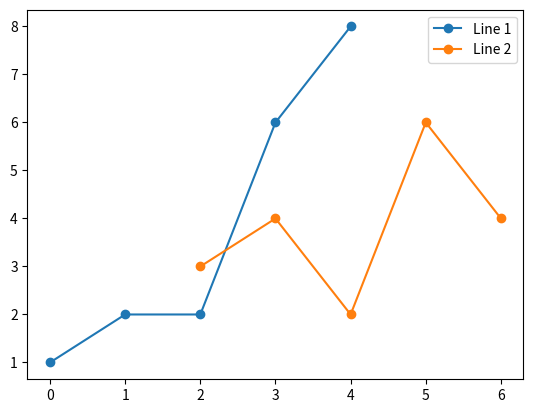

Here is the Python script that generated this plot:
import matplotlib.pyplot as plt


class Figure:
    def __init__(self):
        pass

    def visual(self, origin_data, compared_data):
        print('figure.py --> visual() has not been implemented.')
        exit(-1)


class TimeSeriesFigure(Figure):
    def visual(self, origin_data, compared_data):
        """可视化时间序列的预测结果"""

        # 设置分割线
        split_line_pos = origin_data.shape[0] - len(compared_data['arima'])
        plt.axvline(x=split_line_pos, c='r', linestyle='--')

        # 绘制真实数据
        plt.plot(origin_data, label=['Real CPU util.', 'Real Mem util.'])

        # 绘制 ARIMA 预测的数据（可选）
        plt.plot(range(split_line_pos, origin_data.shape[0]), compared_data['arima'],  # 用 range 指定起点坐标
                 label=['ARIMA pred. CPU util.', 'ARIMA pred. Mem util.'])

        # 绘制 LSTM 预测的数据（可选）
        plt.plot(range(split_line_pos, origin_data.shape[0]), compared_data['lstm'],
                 label=['LSTM pred. CPU util.', 'LSTM pred. Mem util.'])

        # 添加图片的辅助信息
        plt.suptitle('CPU and Mem Usage Prediction')
        plt.ylabel("Utilization Rate (%)")
        plt.xlabel("Relative Time (s)")
        plt.legend()
        plt.show()


class MetrixFigure(Figure):
    def visual(self, origin_data, compared_data):
        """可视化各种损失函数"""

        acc = {'arima': [], 'lstm': [], 'ours': []}
        rmse = {'arima': [], 'lstm': [], 'ours': []}
        nrmse = {'arima': [], 'lstm': [], 'ours': []}
        nd = {'arima': [], 'lstm': [], 'ours': []}
        smape = {'arima': [], 'lstm': [], 'ours': []}

        for item in compared_data['arima']:
            acc['arima'].append(item['acc'])
            rmse['arima'].append(item['rmse'])
            nrmse['arima'].append(item['nrmse'])
            nd['arima'].append(item['nd'])
            smape['arima'].append(item['smape'])

        for item in compared_data['lstm']:
            acc['lstm'].append(item['acc'])
            rmse['lstm'].append(item['rmse'])
            nrmse['lstm'].append(item['nrmse'])
            nd['lstm'].append(item['nd'])
            smape['lstm'].append(item['smape'])

        # for item in compared_data['ours']:
        #     acc['ours'].append(item.acc)
        #     rmse['ours'].append(item.rmse)
        #     nrmse['ours'].append(item['nrmse'])
        #     nd['ours'].append(item['nd'])
        #     smape['ours'].append(item['smape'])

        plt.figure()  # 创建一个新的图像
        plt.plot(acc['arima'], label='ARIMA')
        plt.plot(acc['lstm'], label='LSTM')
        plt.suptitle('Accuracy')
        plt.ylabel("Percent (%)")
        plt.xlabel("Number of jobs")
        plt.legend()
        plt.show()

        plt.figure()  # 创建一个新的图像
        plt.plot(rmse['arima'], label='ARIMA')
        plt.plot(rmse['lstm'], label='LSTM')
        plt.suptitle('RMSE')
        plt.ylabel("RMSE")
        plt.xlabel("Number of jobs")
        plt.legend()
        plt.show()

        plt.figure()  # 创建一个新的图像
        plt.plot(nrmse['arima'], label='ARIMA')
        plt.plot(nrmse['lstm'], label='LSTM')
        plt.suptitle('Normalized RMSE')
        plt.ylabel("Normalized RMSE")
        plt.xlabel("Number of jobs")
        plt.legend()
        plt.show()

        plt.figure()  # 创建一个新的图像
        plt.plot(nd['arima'], label='ARIMA')
        plt.plot(nd['lstm'], label='LSTM')
        plt.suptitle('Normalized Deviation')
        plt.ylabel("Normalized Deviation")
        plt.xlabel("Number of jobs")
        plt.legend()
        plt.show()

        plt.figure()  # 创建一个新的图像
        plt.plot(smape['arima'], label='ARIMA')
        plt.plot(smape['lstm'], label='LSTM')
        plt.suptitle('SMAPE')
        plt.ylabel("SMAPE")
        plt.xlabel("Number of jobs")
        plt.legend()
        plt.show()


if __name__ == '__main__':
    x1 = [0, 1, 2, 3, 4]
    y1 = [1, 2, 2, 6, 8]

    x2 = [2, 3, 4, 5, 6]
    y2 = [3, 4, 2, 6, 4]

    plt.plot(x1, y1, '-o', label='Line 1')
    plt.plot(x2, y2, '-o', label='Line 2')
    plt.legend()
    plt.show()
